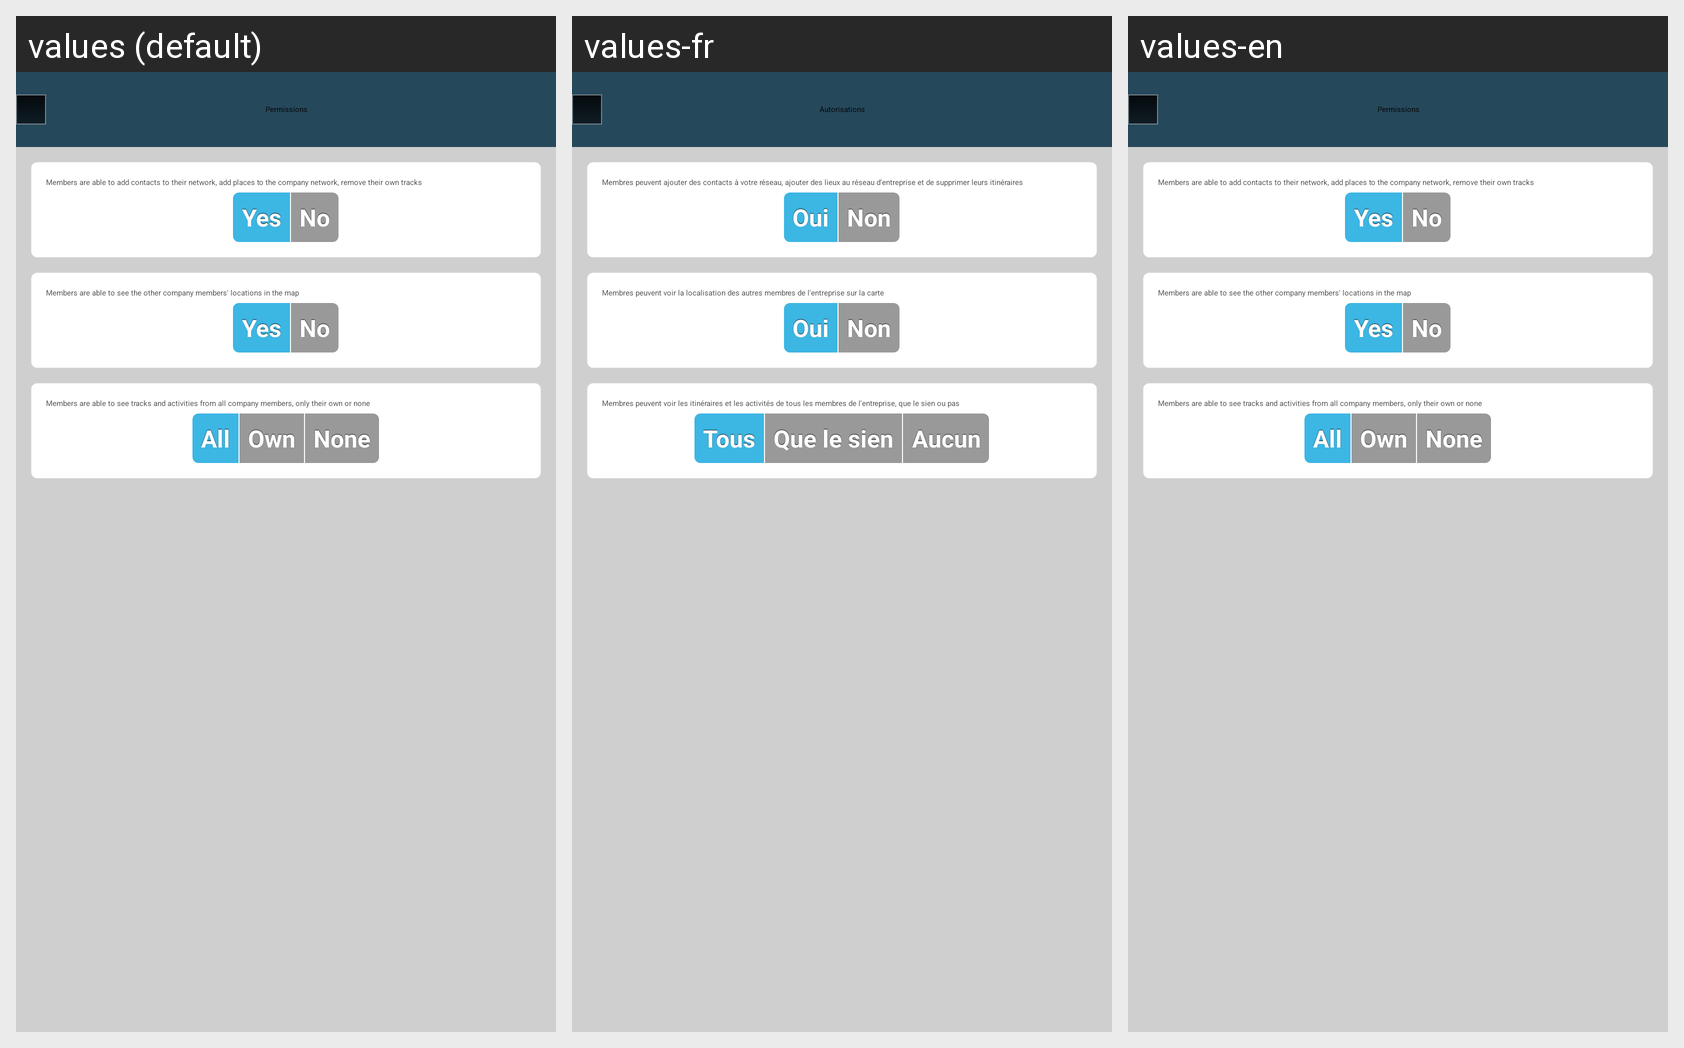

Locale-by-locale string values for the Android screen shown in this grid:
Android screen res/layout/deprecated_screen_company_permissions.xml rendered under 3 locales, left to right: values (default), values-fr, values-en. Device: Nexus 5 (rendered at 1080×1920; each locale shown at half size, 540×960, under a caption strip naming it); theme Theme.Main.
Other locales in the repository, not shown: values-de, values-es, values-sv.
Strings drawn on this screen, with the default value and each locale's value (text and hints the layout hard-codes, and strings that could not be matched under every locale, appear in the picture but are not listed):

Permissions
  values: Permissions
  values-fr: Autorisations
  values-en: Permissions  [not translated; the default value is used]

NetworkActivated
  values: Members are able to add contacts to their network, add places to the company network, remove their own tracks
  values-fr: Membres peuvent ajouter des contacts à votre réseau, ajouter des lieux au réseau d'entreprise et de supprimer leurs itinéraires
  values-en: Members are able to add contacts to their network, add places to the company network, remove their own tracks  [not translated; the default value is used]

Yes
  values: Yes
  values-fr: Oui
  values-en: Yes  [not translated; the default value is used]

No
  values: No
  values-fr: Non
  values-en: No  [not translated; the default value is used]

MapActivated
  values: Members are able to see the other company members' locations in the map
  values-fr: Membres peuvent voir la localisation des autres membres de l'entreprise sur la carte
  values-en: Members are able to see the other company members' locations in the map  [not translated; the default value is used]

TracksActivities
  values: Members are able to see tracks and activities from all company members, only their own or none
  values-fr: Membres peuvent voir les itinéraires et les activités de tous les membres de l'entreprise, que le sien ou pas
  values-en: Members are able to see tracks and activities from all company members, only their own or none  [not translated; the default value is used]

All
  values: All
  values-fr: Tous
  values-en: All  [not translated; the default value is used]

Own
  values: Own
  values-fr: Que le sien
  values-en: Own  [not translated; the default value is used]

None
  values: None
  values-fr: Aucun
  values-en: None  [not translated; the default value is used]
